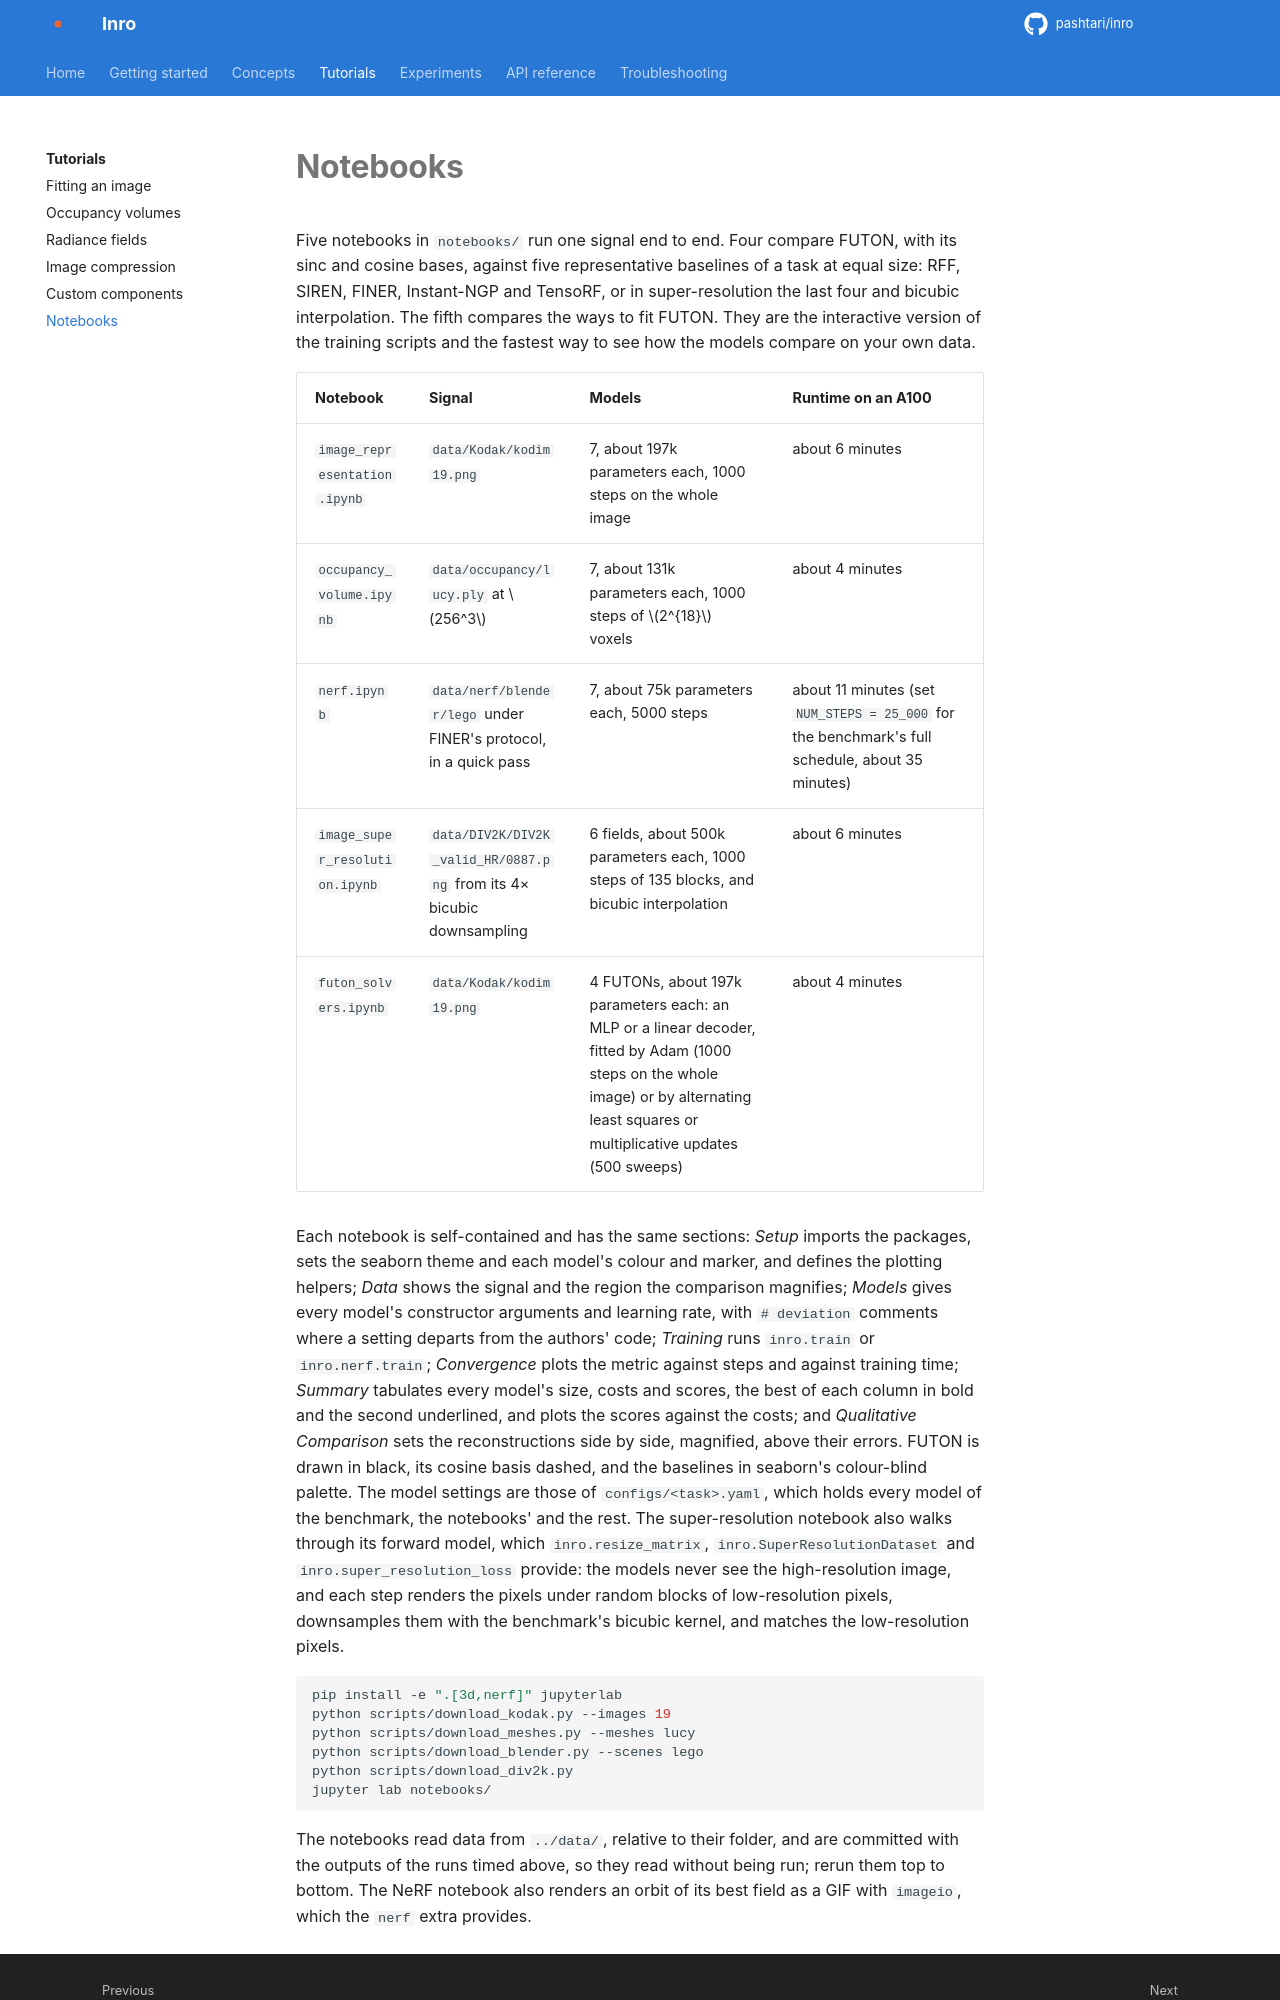

repository: pashtari/futon · page: tutorials/notebooks/index.html · generator: mkdocs

# Notebooks

Five notebooks in `notebooks/` run one signal end to end. Four compare FUTON, with its sinc and cosine bases, against five representative baselines of a task at equal size: RFF, SIREN, FINER, Instant-NGP and TensoRF, or in super-resolution the last four and bicubic interpolation. The fifth compares the ways to fit FUTON. They are the interactive version of the training scripts and the fastest way to see how the models compare on your own data.

| Notebook | Signal | Models | Runtime on an A100 |
| --- | --- | --- | --- |
| `image_representation.ipynb` | `data/Kodak/kodim19.png` | 7, about 197k parameters each, 1000 steps on the whole image | about 6 minutes |
| `occupancy_volume.ipynb` | `data/occupancy/lucy.ply` at $256^3$ | 7, about 131k parameters each, 1000 steps of $2^{18}$ voxels | about 4 minutes |
| `nerf.ipynb` | `data/nerf/blender/lego` under FINER's protocol, in a quick pass | 7, about 75k parameters each, 5000 steps | about 11 minutes (set `NUM_STEPS = 25_000` for the benchmark's full schedule, about 35 minutes) |
| `image_super_resolution.ipynb` | `data/DIV2K/DIV2K_valid_HR/0887.png` from its 4× bicubic downsampling | 6 fields, about 500k parameters each, 1000 steps of 135 blocks, and bicubic interpolation | about 6 minutes |
| `futon_solvers.ipynb` | `data/Kodak/kodim19.png` | 4 FUTONs, about 197k parameters each: an MLP or a linear decoder, fitted by Adam (1000 steps on the whole image) or by alternating least squares or multiplicative updates (500 sweeps) | about 4 minutes |

Each notebook is self-contained and has the same sections: *Setup* imports the packages, sets the seaborn theme and each model's colour and marker, and defines the plotting helpers; *Data* shows the signal and the region the comparison magnifies; *Models* gives every model's constructor arguments and learning rate, with `# deviation` comments where a setting departs from the authors' code; *Training* runs `inro.train` or `inro.nerf.train`; *Convergence* plots the metric against steps and against training time; *Summary* tabulates every model's size, costs and scores, the best of each column in bold and the second underlined, and plots the scores against the costs; and *Qualitative Comparison* sets the reconstructions side by side, magnified, above their errors. FUTON is drawn in black, its cosine basis dashed, and the baselines in seaborn's colour-blind palette. The model settings are those of `configs/<task>.yaml`, which holds every model of the benchmark, the notebooks' and the rest. The super-resolution notebook also walks through its forward model, which `inro.resize_matrix`, `inro.SuperResolutionDataset` and `inro.super_resolution_loss` provide: the models never see the high-resolution image, and each step renders the pixels under random blocks of low-resolution pixels, downsamples them with the benchmark's bicubic kernel, and matches the low-resolution pixels.

```bash
pip install -e ".[3d,nerf]" jupyterlab
python scripts/download_kodak.py --images 19
python scripts/download_meshes.py --meshes lucy
python scripts/download_blender.py --scenes lego
python scripts/download_div2k.py
jupyter lab notebooks/
```
